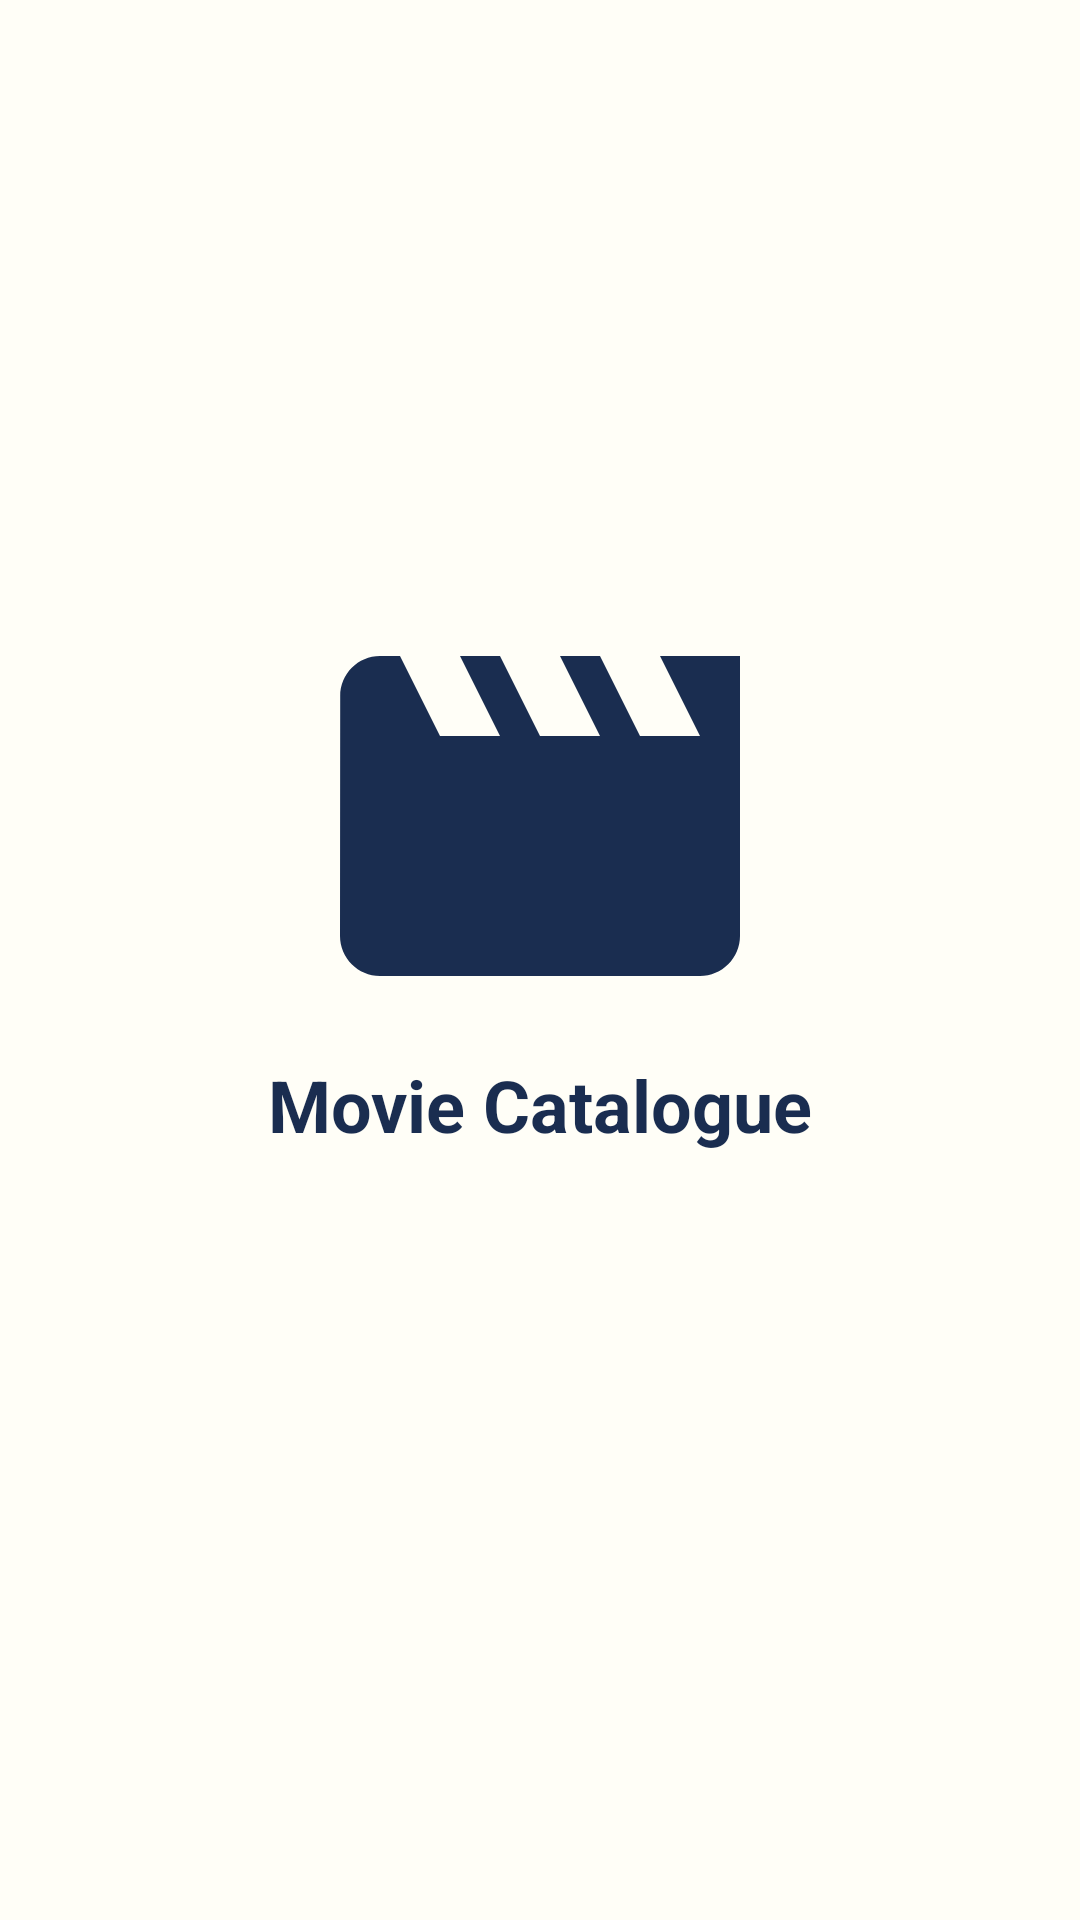

Android layout source for this screen:
<!-- AndroidManifest.xml: activity theme Theme.HaekalMovieCatalogue.NoActionBar -->
<!-- res/layout/activity_splash_screen.xml -->
<?xml version="1.0" encoding="utf-8"?>
<androidx.constraintlayout.widget.ConstraintLayout xmlns:android="http://schemas.android.com/apk/res/android"
    xmlns:app="http://schemas.android.com/apk/res-auto"
    xmlns:tools="http://schemas.android.com/tools"
    android:layout_width="match_parent"
    android:layout_height="match_parent"
    android:background="@color/colorPrimary"
    tools:context=".ui.splashscreen.SplashScreenActivity">

    <ImageView
        android:id="@+id/ic_app"
        android:layout_width="160dp"
        android:layout_height="160dp"
        android:contentDescription="@string/splash"
        android:src="@drawable/ic_baseline_movie_24"
        app:layout_constraintBottom_toBottomOf="parent"
        app:layout_constraintEnd_toEndOf="parent"
        app:layout_constraintStart_toStartOf="parent"
        app:layout_constraintTop_toTopOf="parent"
        app:layout_constraintVertical_bias="0.40" />

    <TextView
        android:layout_width="wrap_content"
        android:layout_height="wrap_content"
        android:text="@string/app_name"
        android:textColor="@color/colorAccent"
        android:textSize="24sp"
        android:textStyle="bold"
        app:layout_constraintEnd_toEndOf="parent"
        app:layout_constraintStart_toStartOf="parent"
        app:layout_constraintTop_toBottomOf="@+id/ic_app" />

</androidx.constraintlayout.widget.ConstraintLayout>
<!-- resources referenced by this layout -->
<resources>
  <color name="colorAccent">#1a2d50</color>
  <color name="colorPrimary">#fffef7</color>
  <!-- drawable ic_baseline_movie_24 (drawable) -->
  <vector android:height="24dp" android:tint="@color/colorAccent"
      android:viewportHeight="24" android:viewportWidth="24"
      android:width="24dp" xmlns:android="http://schemas.android.com/apk/res/android">
      <path android:fillColor="@android:color/white" android:pathData="M18,4l2,4h-3l-2,-4h-2l2,4h-3l-2,-4H8l2,4H7L5,4H4c-1.1,0 -1.99,0.9 -1.99,2L2,18c0,1.1 0.9,2 2,2h16c1.1,0 2,-0.9 2,-2V4h-4z"/>
  </vector>
  <string name="app_name">Movie Catalogue</string>
  <style name="Theme.HaekalMovieCatalogue.NoActionBar">
          <item name="windowActionBar">false</item>
          <item name="windowNoTitle">true</item>
      </style>
</resources>
